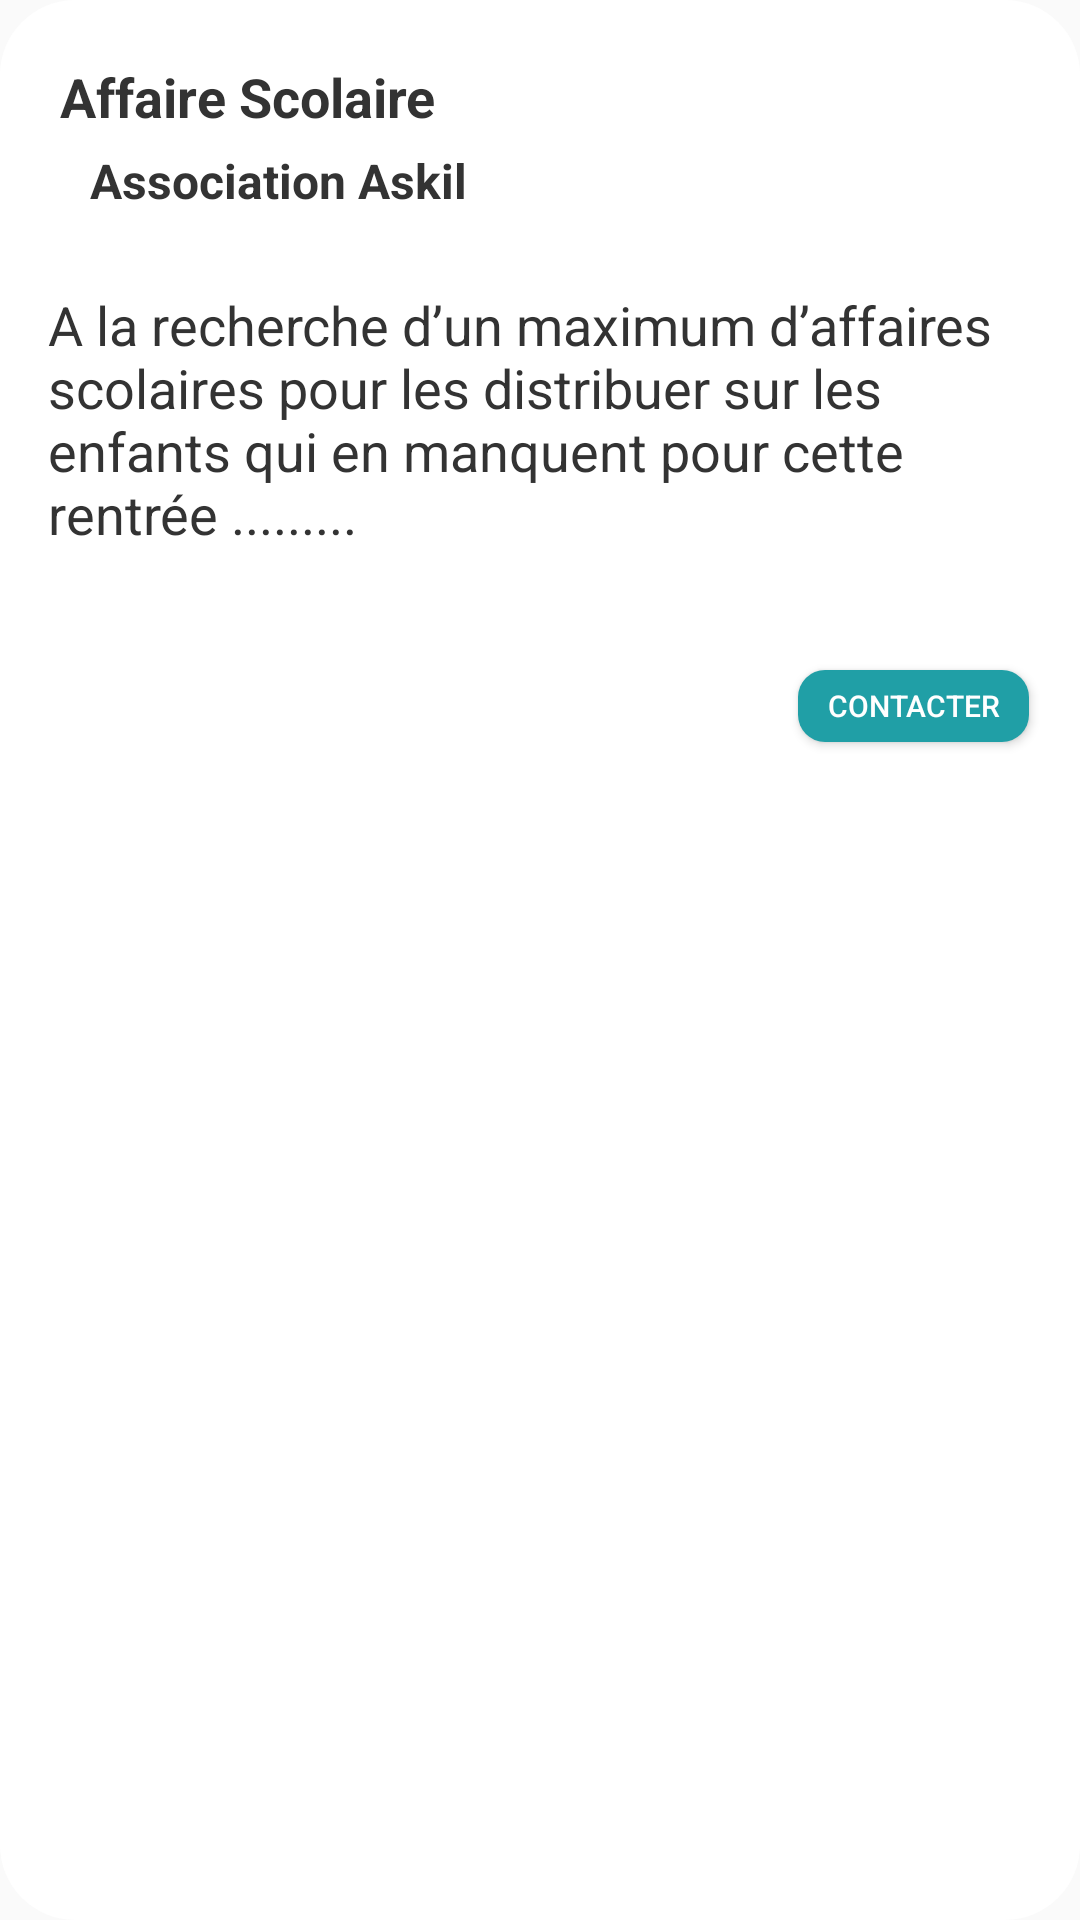

The Android layout XML behind this screen, and the referenced resources:
<!-- AndroidManifest.xml: application theme Theme.Dchec -->
<!-- res/layout/association_post_holder.xml -->
<?xml version="1.0" encoding="utf-8"?>
<RelativeLayout xmlns:android="http://schemas.android.com/apk/res/android"
    xmlns:app="http://schemas.android.com/apk/res-auto"
    android:layout_width="match_parent"
    android:layout_height="wrap_content"
    android:theme="@style/ThemeOverlay.AppCompat.Dark.ActionBar"
    android:layout_gravity="center_horizontal"
    android:layout_marginStart="20dp"
    android:background="@drawable/user_posts_shape"
    android:layout_marginBottom="10dp">

    <TextView
        android:id="@+id/association_title_txt1"
        android:layout_width="wrap_content"
        android:layout_height="wrap_content"
        android:layout_marginStart="20dp"
        android:layout_marginTop="20dp"
        android:text="Affaire Scolaire"
        android:textColor="@color/nav_black"
        android:textSize="18sp"
        android:textStyle="bold"
        app:layout_constraintStart_toStartOf="parent"
        app:layout_constraintTop_toTopOf="parent">

    </TextView>

    <TextView
        android:id="@+id/association_name1"
        android:layout_width="wrap_content"
        android:layout_height="wrap_content"
        android:layout_below="@id/association_title_txt1"
        android:layout_marginStart="30dp"
        android:layout_marginTop="5dp"
        android:text="Association Askil"
        android:textColor="@color/nav_black"
        android:textSize="16dp"
        android:textStyle="bold">

    </TextView>

    <TextView
        android:id="@+id/association_description1"
        android:layout_width="match_parent"
        android:layout_height="wrap_content"
        android:layout_below="@id/association_name1"
        android:layout_marginHorizontal="16dp"
        android:textSize="18sp"
        android:layout_marginTop="25dp"
        android:gravity="center_vertical"
        android:text="A la recherche d’un maximum d’affaires scolaires pour les distribuer sur les enfants qui en manquent pour cette rentrée ......... "
        android:textColor="@color/nav_black">

    </TextView>

    <Button
        android:id="@+id/btnContacterAsso"
        android:layout_width="77dp"
        android:layout_height="24dp"
        android:layout_below="@id/association_description1"
        android:layout_alignParentEnd="true"
        android:layout_marginTop="40dp"
        android:layout_marginEnd="17dp"
        android:layout_marginBottom="10dp"
        android:background="@drawable/association_contact_button_shape"
        android:text="contacter"
        android:textSize="10dp">

    </Button>
</RelativeLayout>
<!-- resources referenced by this layout -->
<resources>
  <color name="nav_black">#333333</color>
  <!-- drawable association_contact_button_shape (drawable) -->
  <?xml version="1.0" encoding="utf-8"?>
  <shape xmlns:android="http://schemas.android.com/apk/res/android">
  
     <solid android:color="@color/main_color">
  
     </solid>
      <corners android:radius="9dp">
  
      </corners>
  </shape>
  <!-- drawable user_posts_shape (drawable) -->
  <?xml version="1.0" encoding="utf-8"?>
  <shape xmlns:android="http://schemas.android.com/apk/res/android">
  <solid android:color="@color/white">
  
  </solid>
  
      <corners android:radius="25dp">
  
      </corners>
  
  </shape>
  <style name="Theme.Dchec" parent="Theme.AppCompat.DayNight.NoActionBar">
          
          <item name="colorPrimary">@color/main_color</item>
          <item name="colorPrimaryVariant">@color/main_color</item>
          <item name="colorOnPrimary">@color/white</item>
          <item name="colorAccent">@color/main_color</item>
          
          <item name="colorSecondary">@color/teal_200</item>
          <item name="colorSecondaryVariant">@color/teal_700</item>
          <item name="colorOnSecondary">@color/black</item>
          
          <item name="android:statusBarColor" tools:targetApi="l">@color/main_color</item>
  
          
      </style>
  <color name="main_color">#209FA6</color>
  <color name="white">#FFFFFFFF</color>
  <color name="teal_200">#FF03DAC5</color>
  <color name="teal_700">#FF018786</color>
  <color name="black">#FF000000</color>
</resources>
